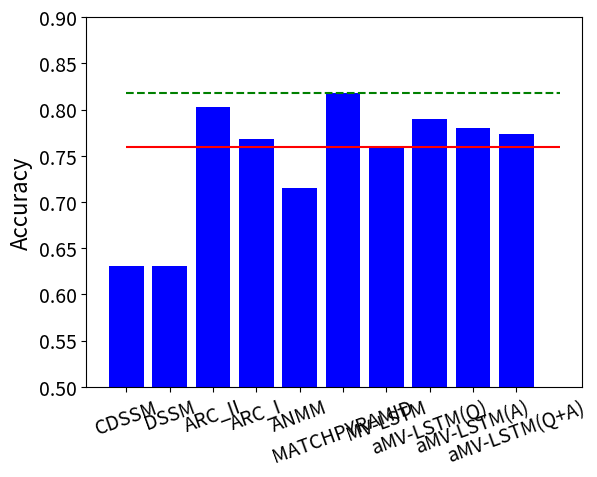

This figure's Python source:
import numpy as np
import matplotlib.pyplot as plt

values = (0.630661, # cdssm
0.630661, # dssm
0.80332, # arcii
0.768282, # arci
0.715542, # anmm
0.818289, # matchpyramid
0.759707, # mvlstm
0.790089, # amvlstm-q
0.780036, # amvlstm-a
0.774055) # amvlstm-q+a

ind = np.arange(len(values))  # the x locations for the groups
width = 0.8  # the width of the bars
MEDIUM_SIZE = 14
BIGGER_SIZE = 16
plt.rc('font', size=BIGGER_SIZE)          # controls default text sizes
plt.rc('axes', titlesize=BIGGER_SIZE)     # fontsize of the axes title
plt.rc('axes', labelsize=BIGGER_SIZE)    # fontsize of the x and y labels
plt.rc('xtick', labelsize=MEDIUM_SIZE)    # fontsize of the tick labels
plt.rc('ytick', labelsize=MEDIUM_SIZE)    # fontsize of the tick labels

fig, ax = plt.subplots()
rects1 = ax.bar(ind, values, width,
                color='blue')

# Add some text for labels, title and custom x-axis tick labels, etc.
ax.set_ylabel('Accuracy')
# ax.set_title('Accuracy values')
ax.set_xticks(ind)
ax.set_xticklabels(('CDSSM',
                    'DSSM',
                    'ARC_II',
                    'ARC_I',
                    'ANMM',
                    'MATCHPYRAMID',
                    'MV-LSTM',
                    'aMV-LSTM(Q)',
                    'aMV-LSTM(A)',
                    'aMV-LSTM(Q+A)'))
plt.xticks(rotation=20)
plt.hlines(y=0.759707, colors='red', xmin=0, xmax=len(values))
plt.hlines(y=max(values), colors='green', xmin=0, xmax=len(values), linestyles="--")
plt.ylim((0.5, 0.9))

# ax.legend()


def autolabel(rects, xpos='center'):
    """
    Attach a text label above each bar in *rects*, displaying its height.

    *xpos* indicates which side to place the text w.r.t. the center of
    the bar. It can be one of the following {'center', 'right', 'left'}.
    """

    xpos = xpos.lower()  # normalize the case of the parameter
    ha = {'center': 'center', 'right': 'left', 'left': 'right'}
    offset = {'center': 0.5, 'right': 0.57, 'left': 0.43}  # x_txt = x + w*off

    for rect in rects:
        height = rect.get_height()
        ax.text(rect.get_x() + rect.get_width()*offset[xpos], 1.01*height,
                '{}'.format(height), ha=ha[xpos], va='bottom')


# autolabel(rects1)

plt.show()